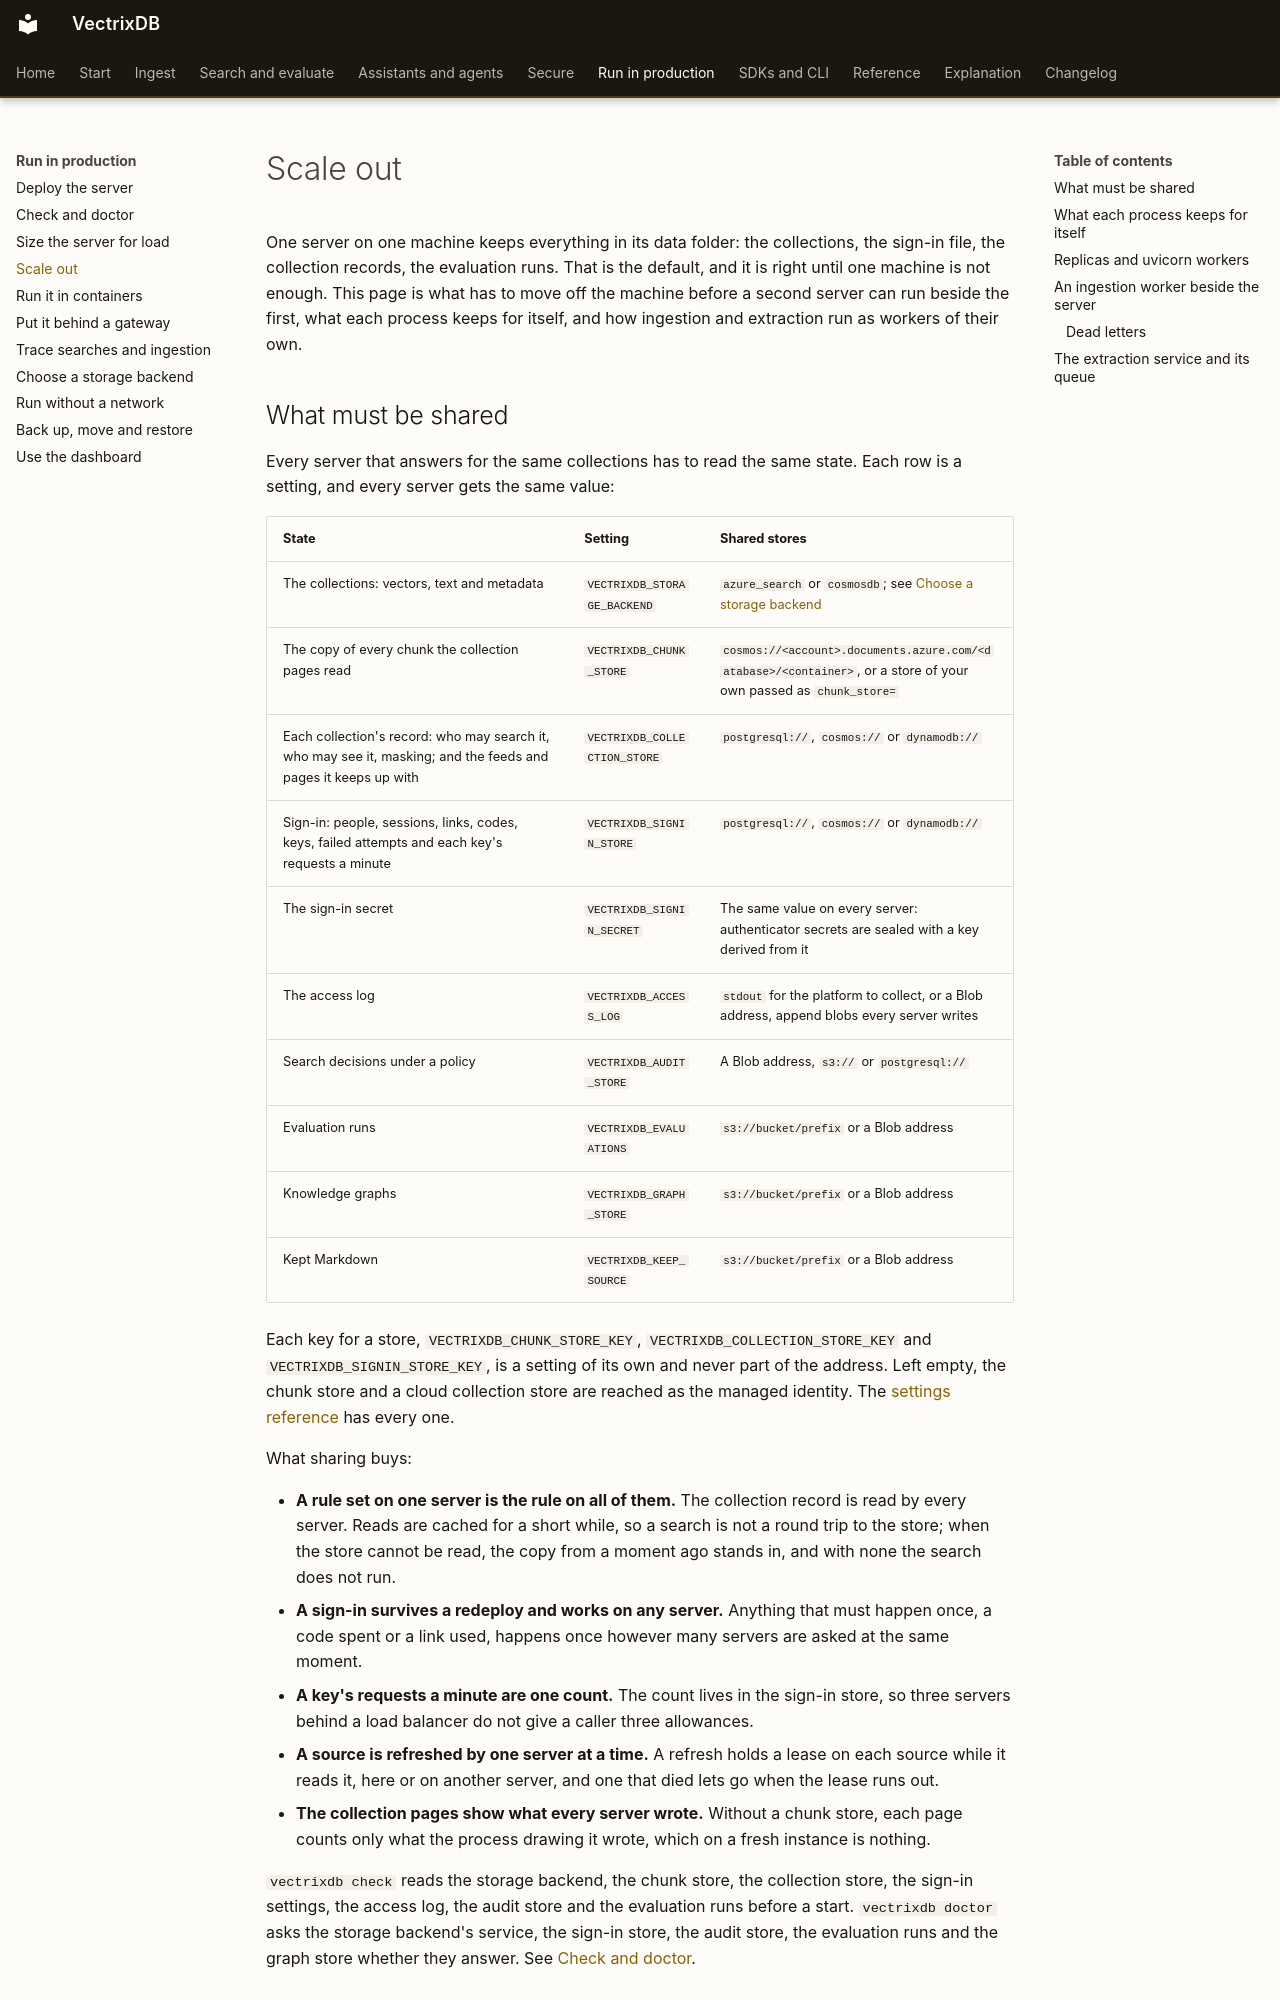

repository: knowusuboaky/VectrixDB · page: how-to/scale/index.html · generator: mkdocs

# Scale out

One server on one machine keeps everything in its data folder: the
collections, the sign-in file, the collection records, the evaluation runs. That
is the default, and it is right until one machine is not enough. This page is
what has to move off the machine before a second server can run beside the
first, what each process keeps for itself, and how ingestion and extraction
run as workers of their own.
